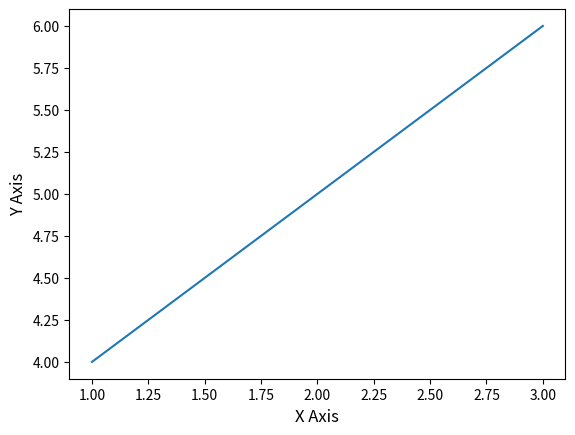

Python code for this plot: (Note: this script raises an exception after producing the figure.)
"""
模块名称: eps_script.py

该模块的目标：
    学习matplotlib
  
[redacted]
修改历史:
    1. 2025/8/29 - 创建文件
"""
import matplotlib.pyplot as plt

# 生成图表
plt.plot([1, 2, 3], [4, 5, 6], label='Data Line')
plt.xlabel('X Axis', fontsize=12)
plt.ylabel('Y Axis', fontsize=12)

# 导出为 EPS（文字/图形可编辑）
plt.savefig("./file/output.eps", format='eps', bbox_inches='tight')
plt.savefig("./file/output.pdf")  # 文字保留可编辑属性
